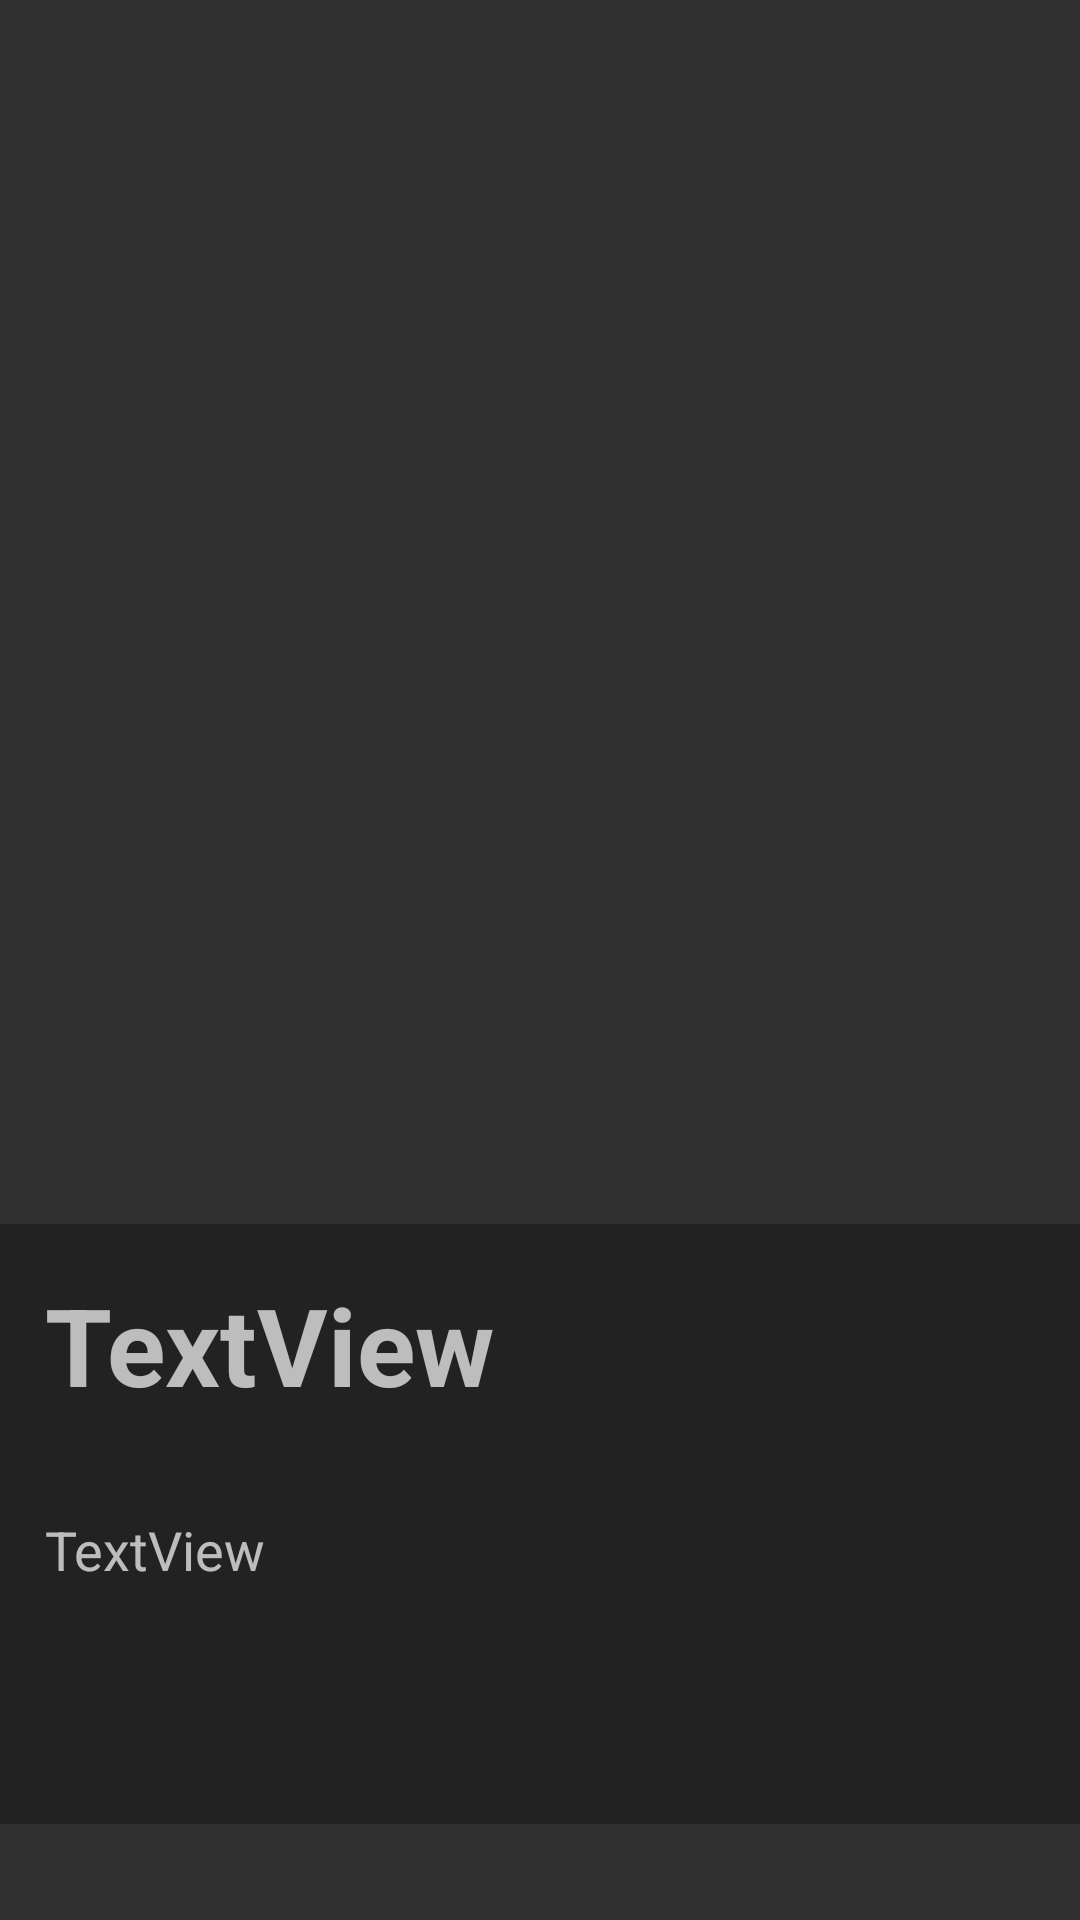

Android layout source for this screen:
<!-- AndroidManifest.xml: application theme Theme.AppCompat.NoActionBar -->
<!-- res/layout/activity_detail.xml -->
<?xml version="1.0" encoding="utf-8"?>
<androidx.constraintlayout.widget.ConstraintLayout
    xmlns:android="http://schemas.android.com/apk/res/android"
    xmlns:app="http://schemas.android.com/apk/res-auto"
    xmlns:tools="http://schemas.android.com/tools"
    android:id="@+id/linearLayoutCompat"
    android:layout_width="match_parent"
    android:layout_height="match_parent"
    android:orientation="vertical"
    tools:context=".DetailActivity">
    <ImageView
        android:id="@+id/profile_image"
        android:layout_width="0dp"
        android:layout_height="0dp"
        android:scaleType="center"
        android:transitionName="imageTransition"
        app:layout_constraintBottom_toBottomOf="parent"
        app:layout_constraintEnd_toEndOf="parent"
        app:layout_constraintHorizontal_bias="0.0"
        app:layout_constraintStart_toStartOf="parent"
        app:layout_constraintTop_toTopOf="parent"
        app:layout_constraintVertical_bias="0.0" />
    <LinearLayout
        android:layout_width="362dp"
        android:layout_height="200dp"
        android:layout_marginBottom="32dp"
        android:background="#4D000000"
        android:orientation="vertical"
        app:layout_constraintBottom_toBottomOf="@+id/profile_image"
        app:layout_constraintEnd_toEndOf="@+id/profile_image"
        app:layout_constraintHorizontal_bias="0.673"
        app:layout_constraintStart_toStartOf="@+id/profile_image">
        <TextView
            android:id="@+id/name"
            android:layout_width="wrap_content"
            android:layout_height="wrap_content"
            android:layout_marginStart="16dp"
            android:layout_marginTop="16dp"
            android:text="TextView"
            android:textSize="36sp"
            android:textStyle="bold"
            android:transitionName="nameTransition" />
        <ScrollView
            android:layout_width="match_parent"
            android:layout_height="match_parent"
            android:layout_marginTop="16dp"
            android:layout_marginBottom="16dp">
            <TextView
                android:id="@+id/bio"
                android:layout_width="match_parent"
                android:layout_height="wrap_content"
                android:layout_marginStart="16sp"
                android:layout_marginTop="16dp"
                android:layout_marginEnd="16dp"
                android:layout_marginBottom="16dp"
                android:text="TextView"
                android:textSize="18sp"
                android:transitionName="bioTransition" />
        </ScrollView>
    </LinearLayout>
</androidx.constraintlayout.widget.ConstraintLayout>
<!-- resources referenced by this layout -->
<resources>

</resources>
